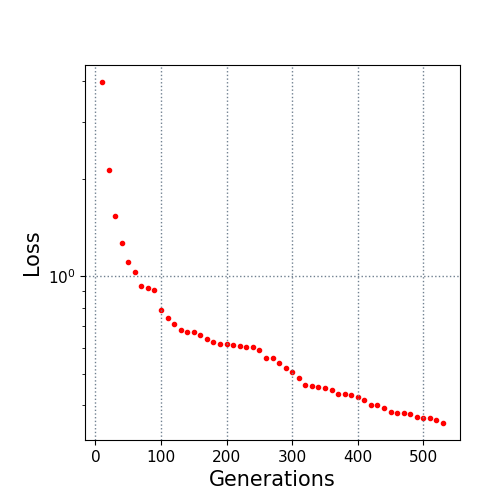

Source data for this figure (header and first rows):
10.0, 3.975634
20.0, 2.128
30.0, 1.529
40.0, 1.267
50.0, 1.108
60.0, 1.028
70.0, 0.9314
80.0, 0.9218
90.0, 0.905
100.0, 0.7846
110.0, 0.7412
120.0, 0.7144
130.0, 0.6846
140.0, 0.673
150.0, 0.673
160.0, 0.6576
170.0, 0.6381
180.0, 0.6257
190.0, 0.6194
200.0, 0.6158
210.0, 0.6123
220.0, 0.6084
230.0, 0.6049
240.0, 0.6036
250.0, 0.5931
260.0, 0.5582
270.0, 0.5582
280.0, 0.5402
290.0, 0.5224
300.0, 0.5047
310.0, 0.4838
320.0, 0.4626
330.0, 0.4574
340.0, 0.4564
350.0, 0.4532
360.0, 0.4467
370.0, 0.4335
380.0, 0.4335
390.0, 0.4303
400.0, 0.4237
410.0, 0.4161
420.0, 0.4015
430.0, 0.4007
440.0, 0.3909
450.0, 0.3814
460.0, 0.3785
470.0, 0.3785
480.0, 0.3752
490.0, 0.3689
500.0, 0.3653
510.0, 0.3651
520.0, 0.3587
530.0, 0.3524
